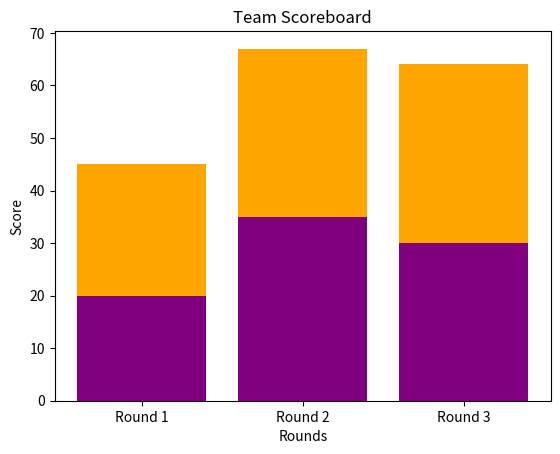

Generate this figure with matplotlib:
import matplotlib.pyplot as plt

#data
rounds=['Round 1', 'Round 2', 'Round 3']
team_A_Score=[20,35,30]
team_B_Score=[25,32,34]

#2. Creating the plot
# Team A bar 

plt.bar(rounds,team_A_Score,label="Team A",color="purple")

#Team B bar above team a
plt.bar(rounds, team_B_Score,bottom=team_A_Score,label="Team B",color="orange")

#3. Adding Labels and Legends 
plt.xlabel("Rounds")
plt.ylabel("Score")
plt.title("Team Scoreboard")

# plt.legend() #help in differentiating differen color

#show()
plt.show()
